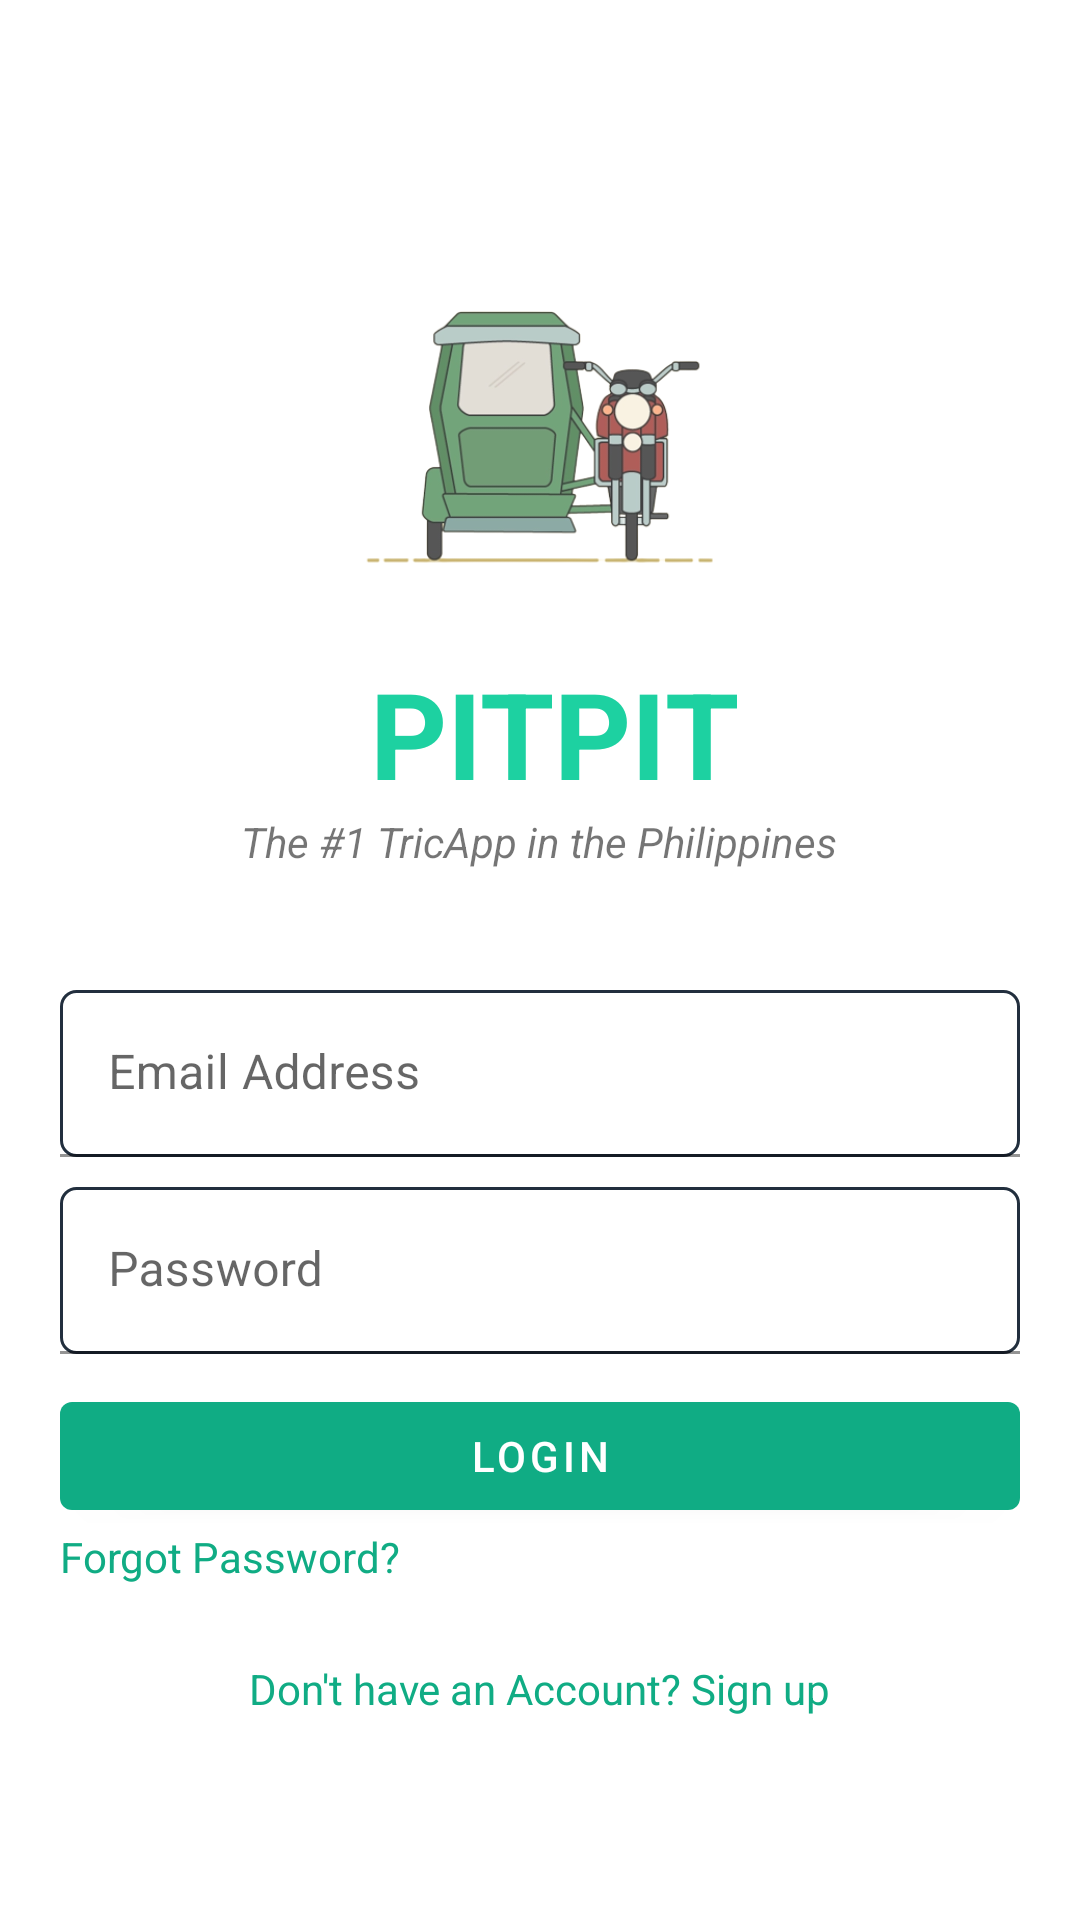

This screen was rendered from an Android layout file. Write that file and the resources it references.
<!-- AndroidManifest.xml: application theme Theme.PitPit -->
<!-- res/layout/activity_login.xml -->
<?xml version="1.0" encoding="utf-8"?>
<LinearLayout xmlns:android="http://schemas.android.com/apk/res/android"
    xmlns:app="http://schemas.android.com/apk/res-auto"
    xmlns:tools="http://schemas.android.com/tools"
    android:layout_width="match_parent"
    android:layout_height="match_parent"
    android:orientation="vertical"
    android:background="@color/login_bg"
    android:gravity="center"
    tools:context=".Login">

    <LinearLayout
        android:layout_width="match_parent"
        android:layout_height="wrap_content"
        android:gravity="center"
        android:orientation="vertical"
        android:padding="20dp"
        >

        <ImageView
            android:layout_width="wrap_content"
            android:layout_height="150dp"
            android:scaleType="centerInside"
            android:src="@drawable/pitpit_app_logo"/>

        <TextView
            android:layout_width="wrap_content"
            android:layout_height="wrap_content"
            android:text=" PITPIT"
            android:textStyle="bold"
            android:textSize="40dp"
            android:textColor="@color/main_color"
            />

        <TextView
            android:layout_width="wrap_content"
            android:layout_height="wrap_content"
            android:text="The #1 TricApp in the Philippines"
            android:textStyle="italic"
            />

    </LinearLayout>



    <LinearLayout
        android:layout_width="match_parent"
        android:layout_height="wrap_content"
        android:gravity="center"
        android:orientation="vertical"
        android:padding="20dp"
        >

        <com.google.android.material.textfield.TextInputLayout
            android:layout_width="match_parent"
            android:layout_height="wrap_content"
            android:layout_marginBottom="10dp"
            >

            <com.google.android.material.textfield.TextInputEditText
                android:id="@+id/email"
                android:background="@drawable/custom_input_design"
                android:hint="Email Address"
                android:inputType="textEmailAddress"
                android:layout_width="match_parent"
                android:layout_height="wrap_content"/>

        </com.google.android.material.textfield.TextInputLayout>

        <com.google.android.material.textfield.TextInputLayout
            android:layout_width="match_parent"
            android:layout_height="wrap_content">

            <com.google.android.material.textfield.TextInputEditText
                android:id="@+id/password"
                android:background="@drawable/custom_input_design"
                android:layout_width="match_parent"
                android:hint="Password"
                android:inputType="textPassword"
                android:layout_height="wrap_content"/>

        </com.google.android.material.textfield.TextInputLayout>
        <com.google.android.material.button.MaterialButton
            android:id="@+id/loginBtn"
            android:layout_width="match_parent"
            android:layout_height="wrap_content"
            android:layout_marginTop="10dp"
            android:text="Login"
            />

        <TextView
            android:layout_width="wrap_content"
            android:layout_height="wrap_content"
            android:layout_gravity="start"
            android:text="Forgot Password?"
            android:textColor="@color/main__dark_color"
            />



        <TextView
            android:id="@+id/signupBtn"
            android:layout_width="wrap_content"
            android:layout_height="wrap_content"
            android:layout_gravity="center"
            android:layout_marginTop="25dp"
            android:text="Don't have an Account? Sign up"
            android:textColor="@color/main__dark_color"
            />

    </LinearLayout>



</LinearLayout>
<!-- resources referenced by this layout -->
<resources>
  <color name="login_bg">#ffffff</color>
  <color name="main__dark_color">#10ac84</color>
  <color name="main_color">#1dd1a1</color>
  <!-- drawable custom_input_design (drawable) -->
  <?xml version="1.0" encoding="utf-8"?>
  <selector xmlns:android="http://schemas.android.com/apk/res/android">
      <item android:state_enabled="true" android:state_focused="true">
          <shape android:shape="rectangle">
              <solid android:color="@android:color/white"/>
                  <corners android:radius="5dp"/>
                  <stroke android:color="@color/secondary_color" android:width="1dp"/>
          </shape>
      </item>
  
      <item android:state_enabled="true">
          <shape android:shape="rectangle">
              <solid android:color="@android:color/white"/>
                  <corners android:radius="5dp"/>
                  <stroke android:color="@color/secondary_color" android:width="1dp"/>
          </shape>
      </item>
  </selector>
  <!-- drawable pitpit_app_logo: png bitmap (drawable, 54619 bytes) -->
  <style name="Theme.PitPit" parent="Theme.MaterialComponents.DayNight.NoActionBar">
          
          <item name="colorPrimary">@color/purple_500</item>
          <item name="colorPrimaryVariant">@color/purple_700</item>
          <item name="colorOnPrimary">@color/white</item>
          
          <item name="colorSecondary">@color/teal_200</item>
          <item name="colorSecondaryVariant">@color/teal_700</item>
          <item name="colorOnSecondary">@color/black</item>
          
          <item name="android:statusBarColor">?attr/colorPrimaryVariant</item>
          
      </style>
  <color name="secondary_color">#222f3e</color>
  <color name="purple_500">#10ac84</color>
  <color name="purple_700">#222f3e</color>
  <color name="white">#FFFFFFFF</color>
  <color name="teal_200">#FF03DAC5</color>
  <color name="teal_700">#FF018786</color>
  <color name="black">#FF000000</color>
</resources>
